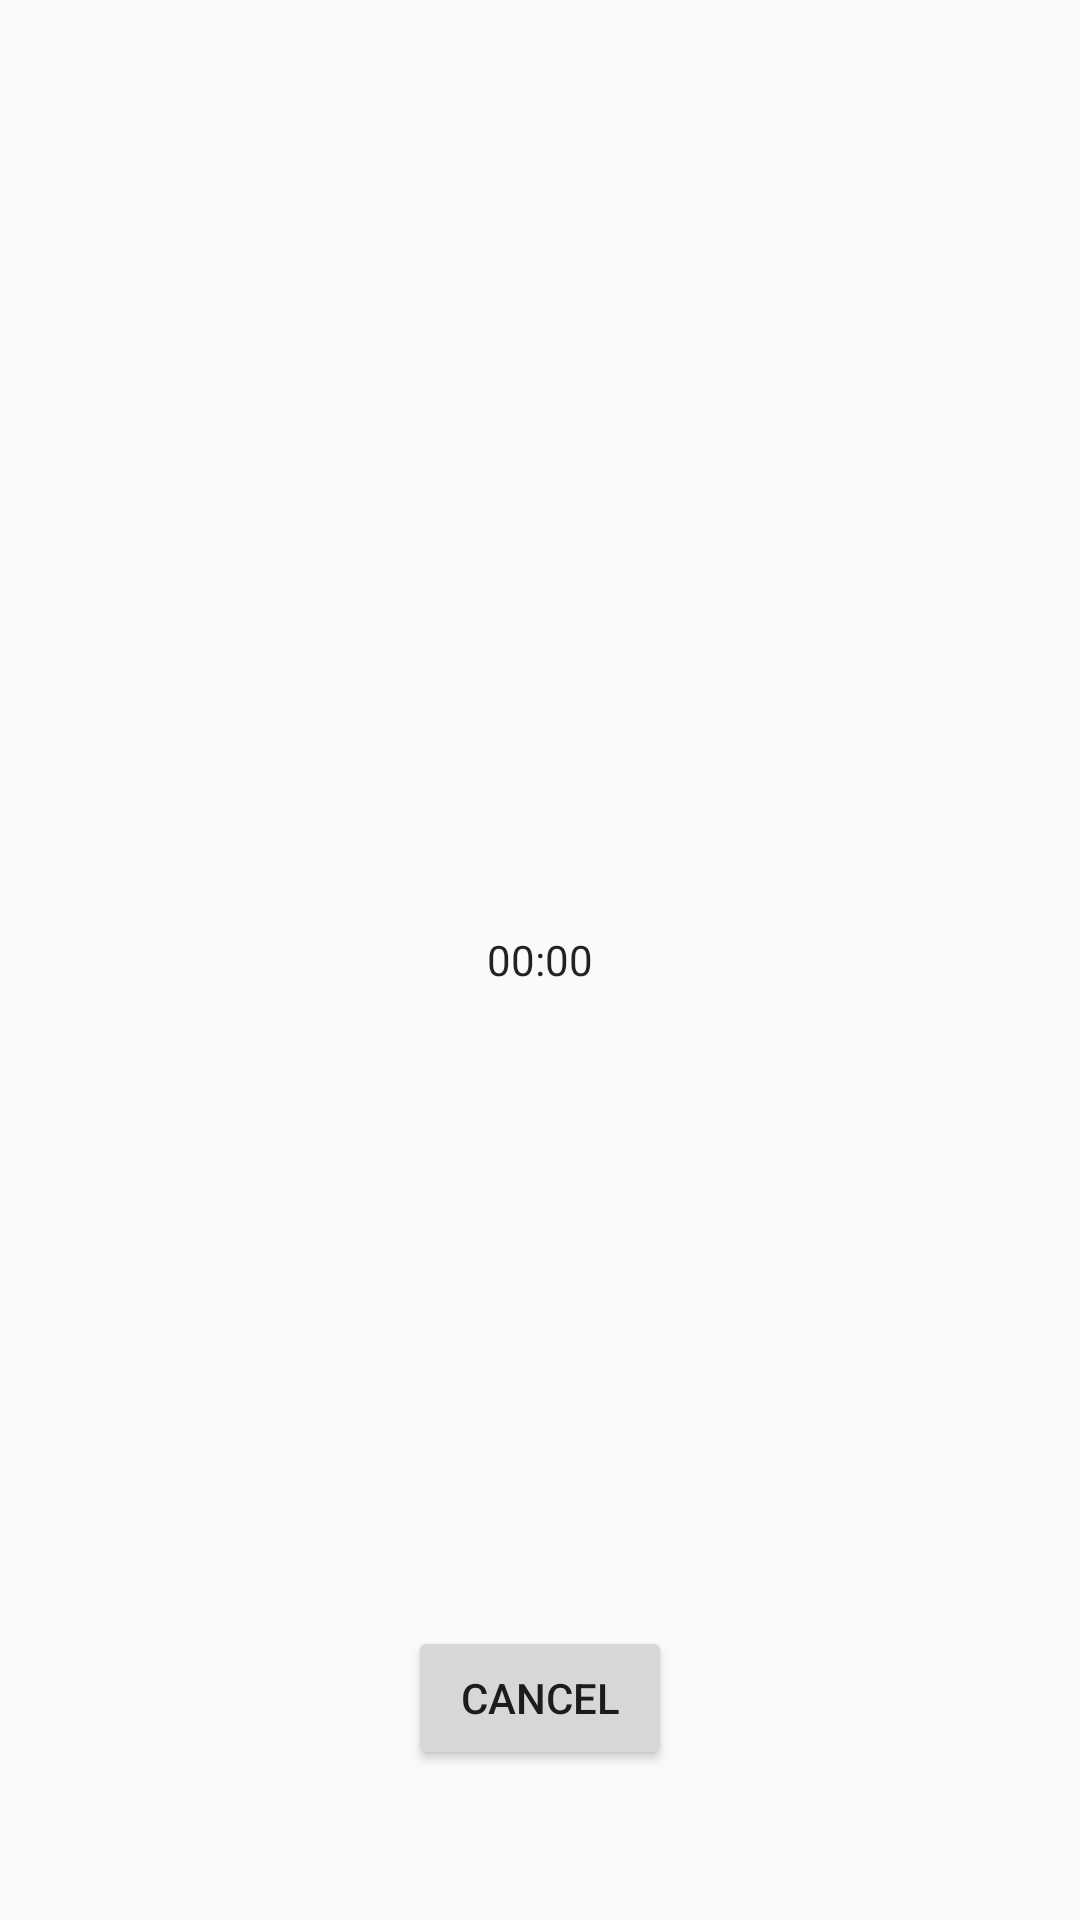

Reconstruct the res/layout file that produces this screen, plus the resources it refers to.
<!-- AndroidManifest.xml: application theme AppTheme -->
<!-- res/layout/activity_timer.xml -->
<?xml version="1.0" encoding="utf-8"?>
<RelativeLayout xmlns:android="http://schemas.android.com/apk/res/android"
    xmlns:tools="http://schemas.android.com/tools"
    android:layout_width="match_parent"
    android:layout_height="match_parent"
    android:paddingBottom="@dimen/activity_vertical_margin"
    android:paddingLeft="@dimen/activity_horizontal_margin"
    android:paddingRight="@dimen/activity_horizontal_margin"
    android:paddingTop="@dimen/activity_vertical_margin"
    tools:context="com.code_eater.getsetgo.TimerActivity">

    <Chronometer
        android:layout_width="wrap_content"
        android:layout_height="wrap_content"
        android:id="@+id/chronometer"
        android:layout_centerVertical="true"
        android:layout_centerHorizontal="true" />

    <Button
        android:layout_width="wrap_content"
        android:layout_height="wrap_content"
        android:text="cancel"
        android:id="@+id/cancelButton"
        android:layout_alignParentBottom="true"
        android:layout_centerHorizontal="true"
        android:layout_marginBottom="50dp" />
</RelativeLayout>
<!-- resources referenced by this layout -->
<resources>
  <style name="AppTheme" parent="Theme.AppCompat.Light.DarkActionBar">
          
          <item name="colorPrimary">@color/colorPrimary</item>
          <item name="colorPrimaryDark">@color/colorPrimaryDark</item>
          <item name="colorAccent">@color/colorAccent</item>
  
      </style>
  <!-- not gathered from this repository: default colours our renderer supplied (Android Studio template values) -->
  <color name="colorPrimary">#FF6200EE</color>
  <color name="colorPrimaryDark">#FF3700B3</color>
  <color name="colorAccent">#FF03DAC5</color>
</resources>
